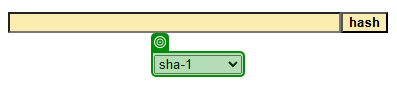
Task: Test Automation Project
Workflow: TestCase

Step 1: select "HashMethod" in the drop-down in window 'SHA1 online' (msedge.exe)
